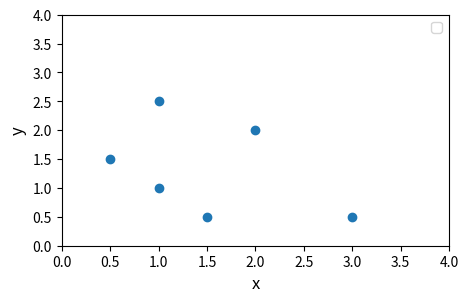
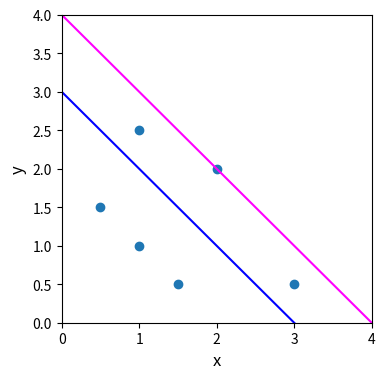

Recreate these plots in Python, in order.
# examine implementation and utilize c.f. for logistic regression

import numpy as np
import matplotlib.pyplot as plt

X_train = np.array([[0.5, 1.5], [1,1], [1.5, 0.5], [3, 0.5], [2, 2], [1, 2.5]])  #(m,n)
y_train = np.array([0, 0, 0, 1, 1, 1])                                           #(m,)

# so two features; X_train is a 2D matrix

# plot data

pos = y_train == 1
neg = y_train == 0

fig, ax = plt.subplots(1, 1, figsize=(5, 3))

ax.scatter(X_train[:,0], X_train[:,1])

ax.set_ylabel('y', fontsize=12)
ax.set_xlabel('x', fontsize=12)

ax.axis([0, 4, 0, 4])

ax.legend()


# compute cost for each training eg: loss

def compute_cost_logistic(x, y, w, b, sig_func):

    m = x.shape[0]
    # get rows


    cost = 0.0

    for i in range(m): # for each training example

        z_i = np.dot(x[i], w) + b
        # raw, >1/<0 prediction for each tr. eg.

        f_wb_i = sig_func(z_i)
        # convert to probabilistic value showing how the tr. eg. is equal to y = 1

        cost += -y[i]*np.log(f_wb_i) - (1-y[i])*np.log(1-f_wb_i)

    cost = cost / m

    return cost

# check c.func. implementation

w_tmp = np.array([1, 1])
b_tmp = -3
# recall, we used w1 = 1, w2 = 1 and b = -3 prev. for d. boundary
# driving them here as well 
# these are pre-given/for demonstration

def sigmoid(z):

    g_z = 1 / (1 + np.exp(-z))

    return g_z

print(compute_cost_logistic(X_train, y_train, w_tmp, b_tmp, sig_func=sigmoid))

# let's set diff. value for w1, w2 and b now and see what the cost outputs

# say: w1 = 1, w2 = 1, b = -4

# so you have two diff. d. boundaries now:
# 1. x1 + x2 -3 = 0
#       x1 + x2 = 3

# 2. x1 + x2 - 4 = 0
#        x1 + x2 = 4

x0 = np.arange(0, 6)

x1 = 3 - x0
x1_other = 4 - x0

# plot them

fig, ax = plt.subplots(1, 1, figsize=(4, 4))

ax.plot(x0, x1, c='blue', label='b=-3')
ax.plot(x0, x1_other, c='magenta', label='b=-4')
ax.axis([0, 4, 0, 4])

# these are only d. boundary plots - only lines
# you have to now plot the binary outcomes to see how well the d. boundary seperates them - proposes a 
# boundary

ax.scatter(X_train[:,0], X_train[:,1])

ax.set_ylabel('y', fontsize=12)
ax.set_xlabel('x', fontsize=12)

ax.axis([0, 4, 0, 4])

# yeah, the same plot as above

plt.show()
